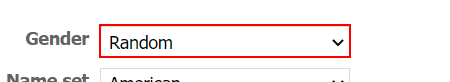
Workflow: GenerateDetailsToExcel

Step 1: select [Gender] in the drop-down 'gen' in window 'Generate *' (chrome.exe)

Step 2: select [SetName] in the drop-down 'n' (same screen as step 1)

Step 3: select [CountryName] in the drop-down 'c' (same screen as step 1)

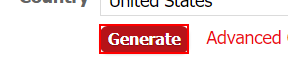
Step 4: click on the text box

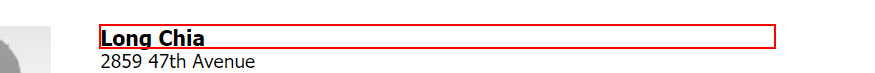
Step 5: get-text from the heading

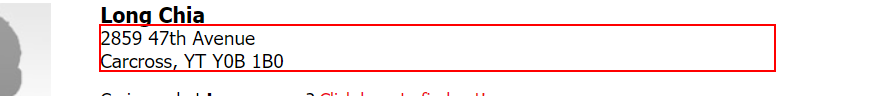
Step 6: get-text from the element

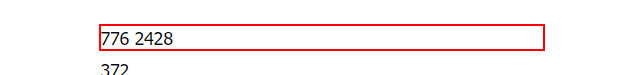
Step 7: get-text from the dd

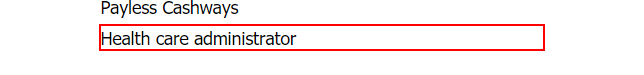
Step 8: get-text from the dd

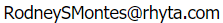
Step 9: get-text from the dd

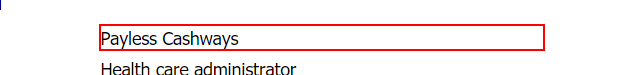
Step 10: get-text from the dd